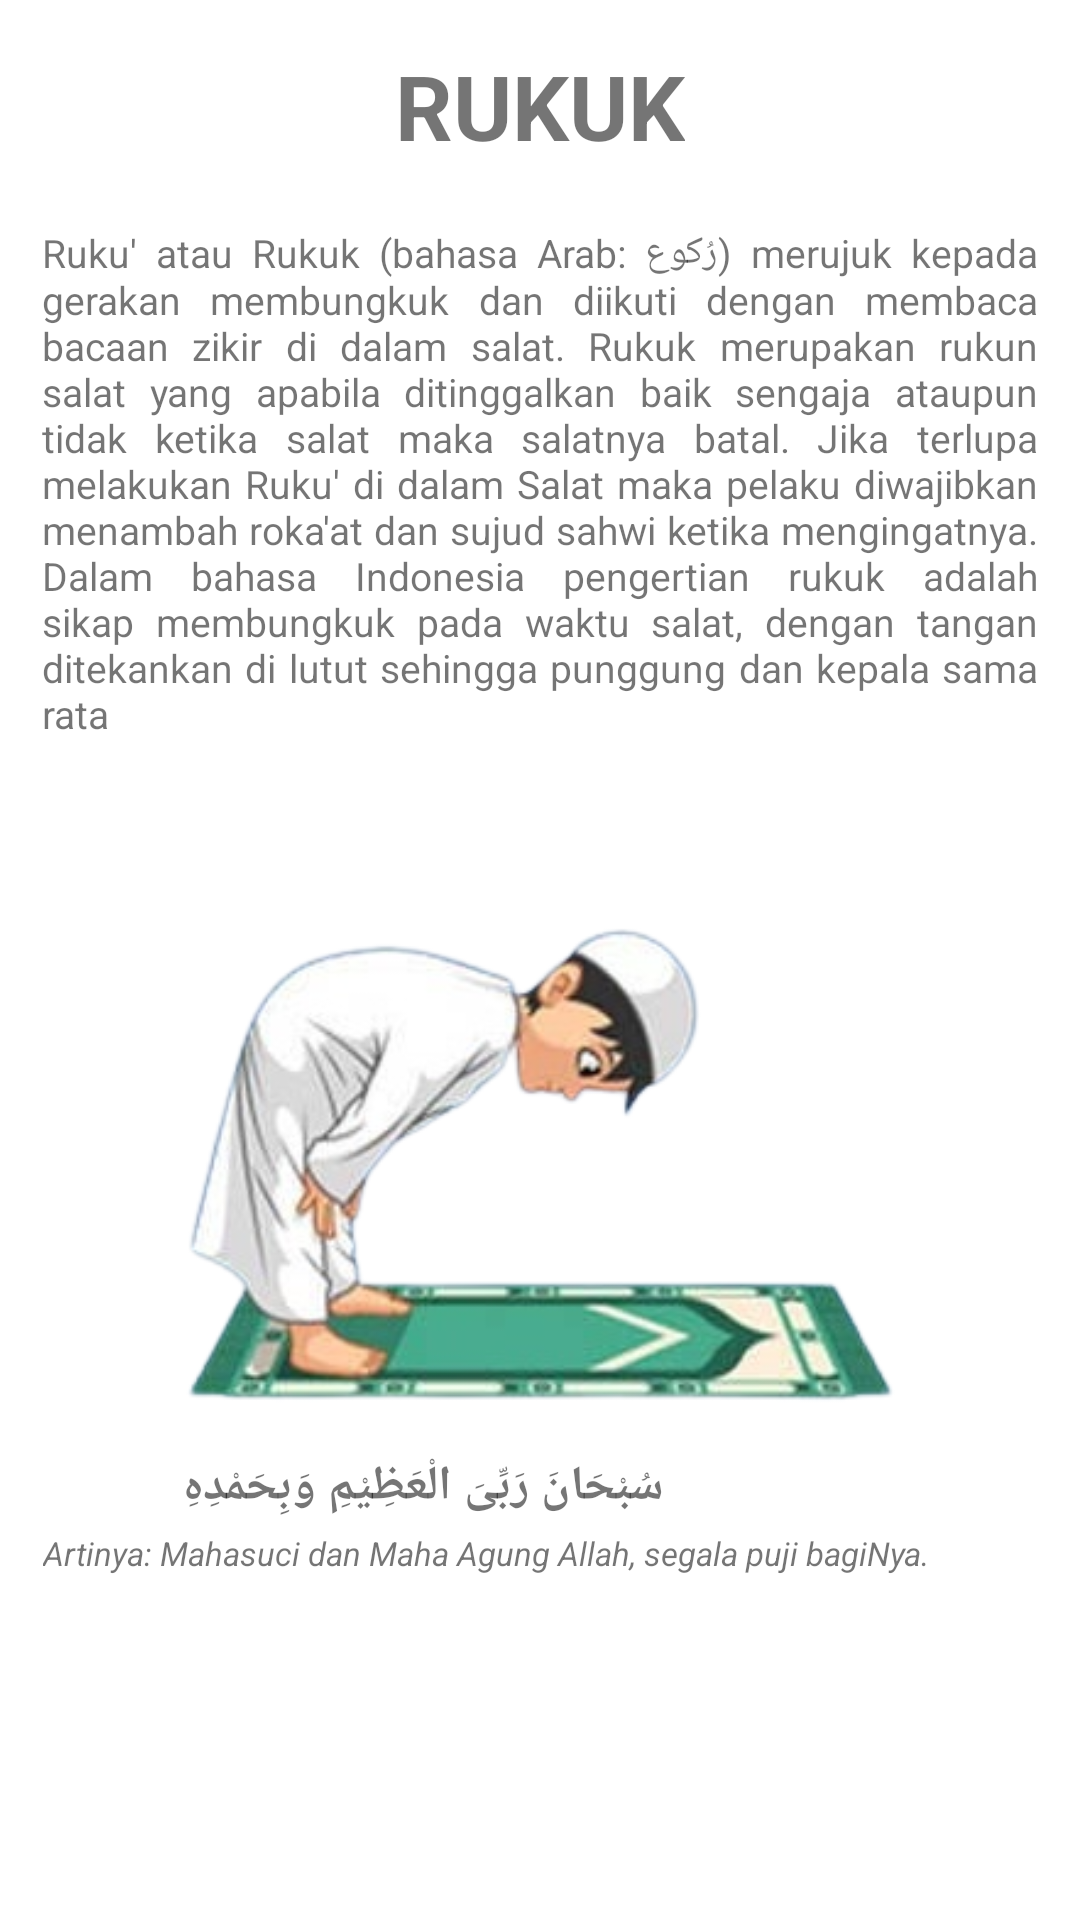

The Android layout XML behind this screen, and the referenced resources:
<!-- AndroidManifest.xml: application theme Theme.jadwalsholat. -->
<!-- res/layout/activity_rukuk.xml -->
<?xml version="1.0" encoding="utf-8"?>
<androidx.constraintlayout.widget.ConstraintLayout xmlns:android="http://schemas.android.com/apk/res/android"
    xmlns:app="http://schemas.android.com/apk/res-auto"
    xmlns:tools="http://schemas.android.com/tools"
    android:layout_width="match_parent"
    android:layout_height="match_parent"
    android:orientation="vertical"
    tools:context=".rukuk">

    <TextView
        android:id="@+id/textView8"
        android:layout_width="wrap_content"
        android:layout_height="wrap_content"
        android:textSize="30sp"
        android:textStyle="bold"
        android:layout_marginTop="15sp"
        android:text="@string/RUKUK"
        app:layout_constraintEnd_toEndOf="parent"
        app:layout_constraintStart_toStartOf="parent"
        app:layout_constraintTop_toTopOf="parent" />

    <TextView
        android:id="@+id/textView7"
        android:layout_width="332dp"
        android:layout_height="wrap_content"
        android:text="@string/ruku_atau_rukuk_bahasa_arab_merujuk_kepada_gerakan_membungkuk_dan_diikuti_dengan_membaca_bacaan_zikir_di_dalam_salat_rukuk_merupakan_rukun_salat_yang_apabila_ditinggalkan_baik_sengaja_ataupun_tidak_ketika_salat_maka_salatnya_batal_jika_terlupa_melakukan_ruku_di_dalam_salat_maka_pelaku_diwajibkan_menambah_roka_at_dan_sujud_sahwi_ketika_mengingatnya_dalam_bahasa_indonesia_pengertian_rukuk_adalah_sikap_membungkuk_pada_waktu_salat_dengan_tangan_ditekankan_di_lutut_sehingga_punggung_dan_kepala_sama_rata"
        app:layout_constraintEnd_toEndOf="parent"
        android:layout_marginTop="20dp"
        android:justificationMode="inter_word"
        android:textSize="13sp"
        app:layout_constraintStart_toStartOf="parent"
        app:layout_constraintTop_toBottomOf="@+id/textView8" />

    <ImageView
        android:id="@+id/imageView2"
        android:layout_width="283dp"
        android:layout_height="218dp"
        android:layout_marginTop="8dp"
        app:layout_constraintEnd_toEndOf="parent"
        app:layout_constraintStart_toStartOf="parent"
        app:layout_constraintTop_toBottomOf="@+id/textView7"
        app:srcCompat="@drawable/rukukback" />

    <TextView
        android:id="@+id/textView25"
        android:layout_width="wrap_content"
        android:layout_height="wrap_content"
        android:text="@string/bacaanrukuk"
        android:layout_marginTop="12dp"
        android:textSize="16sp"
        android:textStyle="bold"
        app:layout_constraintEnd_toEndOf="parent"
        app:layout_constraintHorizontal_bias="0.306"
        app:layout_constraintStart_toStartOf="parent"
        app:layout_constraintTop_toBottomOf="@+id/imageView2" />

    <TextView
        android:id="@+id/textView26"
        android:layout_width="332dp"
        android:layout_height="wrap_content"
        android:layout_marginTop="4dp"
        android:text="@string/artinya_mahasuci_dan_maha_agung_allah_segala_puji_baginya"
        android:textSize="11sp"
        android:textStyle="italic"
        app:layout_constraintEnd_toEndOf="parent"
        app:layout_constraintHorizontal_bias="0.506"
        app:layout_constraintStart_toStartOf="parent"
        app:layout_constraintTop_toBottomOf="@+id/textView25" />

</androidx.constraintlayout.widget.ConstraintLayout>
<!-- resources referenced by this layout -->
<resources>
  <!-- drawable rukukback: png bitmap (drawable, 62714 bytes) -->
  <string name="RUKUK">RUKUK</string>
  <string name="artinya_mahasuci_dan_maha_agung_allah_segala_puji_baginya">Artinya: Mahasuci dan Maha Agung Allah, segala puji bagiNya.</string>
  <string name="bacaanrukuk">سُبْحَانَ رَبِّىَ الْعَظِيْمِ وَبِحَمْدِهِ</string>
  <string name="ruku_atau_rukuk_bahasa_arab_merujuk_kepada_gerakan_membungkuk_dan_diikuti_dengan_membaca_bacaan_zikir_di_dalam_salat_rukuk_merupakan_rukun_salat_yang_apabila_ditinggalkan_baik_sengaja_ataupun_tidak_ketika_salat_maka_salatnya_batal_jika_terlupa_melakukan_ruku_di_dalam_salat_maka_pelaku_diwajibkan_menambah_roka_at_dan_sujud_sahwi_ketika_mengingatnya_dalam_bahasa_indonesia_pengertian_rukuk_adalah_sikap_membungkuk_pada_waktu_salat_dengan_tangan_ditekankan_di_lutut_sehingga_punggung_dan_kepala_sama_rata">Ruku\' atau Rukuk (bahasa Arab: رُكوع‎) merujuk kepada gerakan membungkuk dan diikuti dengan membaca bacaan zikir di dalam salat. Rukuk merupakan rukun salat yang apabila ditinggalkan baik sengaja ataupun tidak ketika salat maka salatnya batal. Jika terlupa melakukan Ruku\' di dalam Salat maka pelaku diwajibkan menambah roka\'at dan sujud sahwi ketika mengingatnya. Dalam bahasa Indonesia pengertian rukuk adalah sikap membungkuk pada waktu salat, dengan tangan ditekankan di lutut sehingga punggung dan kepala sama rata</string>
  <style name="Theme.jadwalsholat." parent="Theme.MaterialComponents.DayNight.DarkActionBar">
          
          <item name="colorPrimary">@color/purple_500</item>
          <item name="colorPrimaryVariant">@color/purple_700</item>
          <item name="colorOnPrimary">@color/white</item>
          
          <item name="colorSecondary">@color/teal_200</item>
          <item name="colorSecondaryVariant">@color/teal_700</item>
          <item name="colorOnSecondary">@color/black</item>
          
          <item name="android:statusBarColor" tools:targetApi="l">?attr/colorPrimaryVariant</item>
          
      </style>
  <color name="purple_500">#FF6200EE</color>
  <color name="purple_700">#FF3700B3</color>
  <color name="white">#FFFFFFFF</color>
  <color name="teal_200">#FF03DAC5</color>
  <color name="teal_700">#FF018786</color>
  <color name="black">#FF000000</color>
</resources>
